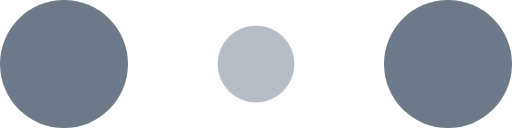
t = 0.00 s
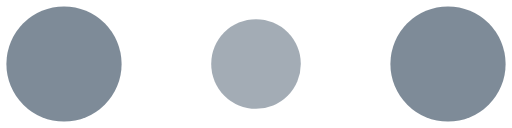
t = 0.10 s
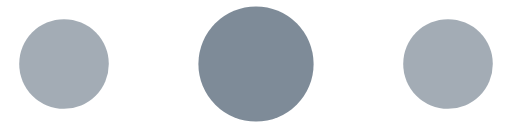
t = 0.30 s
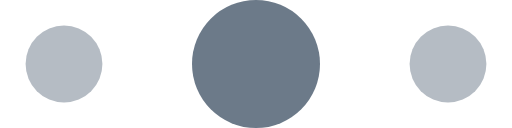
t = 0.40 s
t = 0.50 s: frame unchanged from t = 0.30 s, image omitted
t = 0.70 s: frame unchanged from t = 0.10 s, image omitted

The animated SVG that drew these frames (rendered in a browser with its animation timeline set to each time). Animation: 6 SMIL elements (animate=6); one cycle of 0.80 s, repeats indefinitely.

<!-- By Sam Herbert (@sherb), for everyone. More @ http://goo.gl/7AJzbL -->
<svg width="80" height="20" viewBox="0 0 120 30" xmlns="http://www.w3.org/2000/svg" fill="#6C7A89">
    <circle cx="15" cy="15" r="15">
        <animate attributeName="r" from="15" to="15"
                 begin="0s" dur="0.8s"
                 values="15;9;15" calcMode="linear"
                 repeatCount="indefinite" />
        <animate attributeName="fill-opacity" from="1" to="1"
                 begin="0s" dur="0.8s"
                 values="1;.5;1" calcMode="linear"
                 repeatCount="indefinite" />
    </circle>
    <circle cx="60" cy="15" r="9" fill-opacity="0.3">
        <animate attributeName="r" from="9" to="9"
                 begin="0s" dur="0.8s"
                 values="9;15;9" calcMode="linear"
                 repeatCount="indefinite" />
        <animate attributeName="fill-opacity" from="0.5" to="0.5"
                 begin="0s" dur="0.8s"
                 values=".5;1;.5" calcMode="linear"
                 repeatCount="indefinite" />
    </circle>
    <circle cx="105" cy="15" r="15">
        <animate attributeName="r" from="15" to="15"
                 begin="0s" dur="0.8s"
                 values="15;9;15" calcMode="linear"
                 repeatCount="indefinite" />
        <animate attributeName="fill-opacity" from="1" to="1"
                 begin="0s" dur="0.8s"
                 values="1;.5;1" calcMode="linear"
                 repeatCount="indefinite" />
    </circle>
</svg>
